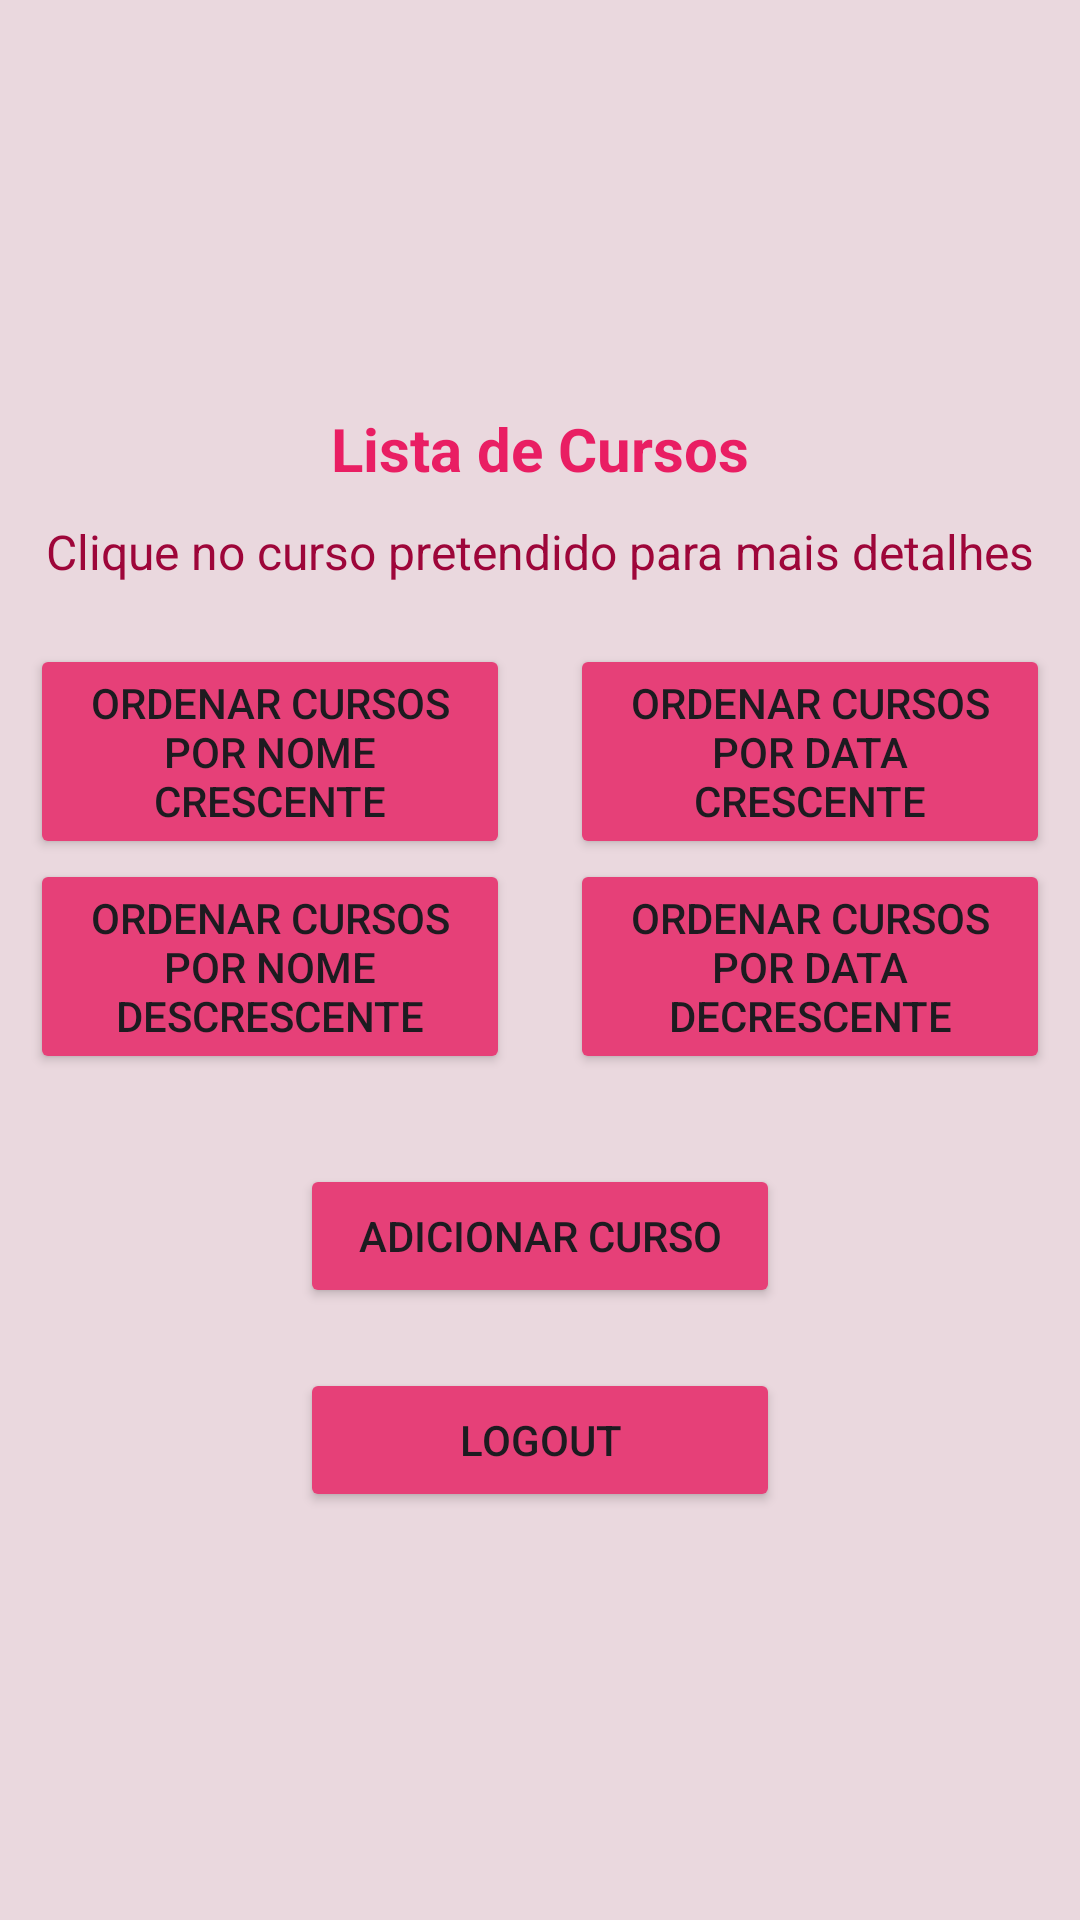

Reconstruct the res/layout file that produces this screen, plus the resources it refers to.
<!-- AndroidManifest.xml: application theme Theme.TB_MOB_ElisabeteGoncalves -->
<!-- res/layout/activity_cursos_main.xml -->
<?xml version="1.0" encoding="utf-8"?>
<LinearLayout xmlns:android="http://schemas.android.com/apk/res/android"
    xmlns:app="http://schemas.android.com/apk/res-auto"
    xmlns:tools="http://schemas.android.com/tools"
    android:layout_width="match_parent"
    android:layout_height="match_parent"
    android:background="#EAD8DE"
    android:gravity="center"
    android:orientation="vertical"
    tools:context=".ui.CursosMainActivity">

    <TextView
        android:layout_width="wrap_content"
        android:layout_height="wrap_content"
        android:text="Lista de Cursos"
        android:textAlignment="center"
        android:textColor="#E91E63"
        android:textSize="20sp"
        android:textStyle="bold" />

    <TextView
        android:layout_width="wrap_content"
        android:layout_height="wrap_content"
        android:padding="10dp"
        android:text="Clique no curso pretendido para mais detalhes"
        android:textAlignment="textStart"
        android:textColor="#9E063A"
        android:textSize="16sp" />

    <ListView
        android:id="@+id/list_view"
        android:layout_width="match_parent"
        android:layout_height="wrap_content" />

    <LinearLayout
        android:layout_width="match_parent"
        android:layout_height="wrap_content"
        android:orientation="horizontal">

        <LinearLayout
            android:layout_width="0dp"
            android:layout_height="wrap_content"
            android:layout_margin="10dp"
            android:layout_weight="1"
            android:orientation="vertical">

            <Button
                android:id="@+id/button_ordenar_nome"
                android:layout_width="match_parent"
                android:layout_height="wrap_content"
                android:backgroundTint="#E64078"
                android:text="Ordenar Cursos por Nome Crescente" />

            <Button
                android:id="@+id/button_ordenar_nome_desc"
                android:layout_width="match_parent"
                android:layout_height="wrap_content"
                android:backgroundTint="#E64078"
                android:text="Ordenar Cursos por Nome Descrescente" />

        </LinearLayout>

        <LinearLayout
            android:layout_width="0dp"
            android:layout_height="wrap_content"
            android:layout_margin="10dp"
            android:layout_weight="1"
            android:orientation="vertical">

            <Button
                android:id="@+id/button_ordenar_data"
                android:layout_width="match_parent"
                android:layout_height="wrap_content"
                android:backgroundTint="#E64078"
                android:text="Ordenar Cursos por Data Crescente" />

            <Button
                android:id="@+id/button_ordenar_data_desc"
                android:layout_width="match_parent"
                android:layout_height="wrap_content"
                android:backgroundTint="#E64078"
                android:text="Ordenar Cursos por Data Decrescente" />

        </LinearLayout>

    </LinearLayout>

    <Button
        android:id="@+id/button_adicionar"
        android:layout_width="match_parent"
        android:layout_height="wrap_content"
        android:layout_marginLeft="100dp"
        android:layout_marginTop="20dp"
        android:layout_marginRight="100dp"
        android:backgroundTint="#E64078"
        android:padding="10dp"
        android:text="Adicionar Curso" />

    <Button
        android:id="@+id/button_logout"
        android:layout_width="match_parent"
        android:layout_height="wrap_content"
        android:layout_marginLeft="100dp"
        android:layout_marginTop="20dp"
        android:layout_marginRight="100dp"
        android:backgroundTint="#E64078"
        android:padding="10dp"
        android:text="Logout" />

</LinearLayout>
<!-- resources referenced by this layout -->
<resources>
  <style name="Theme.TB_MOB_ElisabeteGoncalves" parent="Base.Theme.TB_MOB_ElisabeteGoncalves" />
  <style name="Base.Theme.TB_MOB_ElisabeteGoncalves" parent="Theme.Material3.DayNight.NoActionBar">
          
          
      </style>
</resources>
